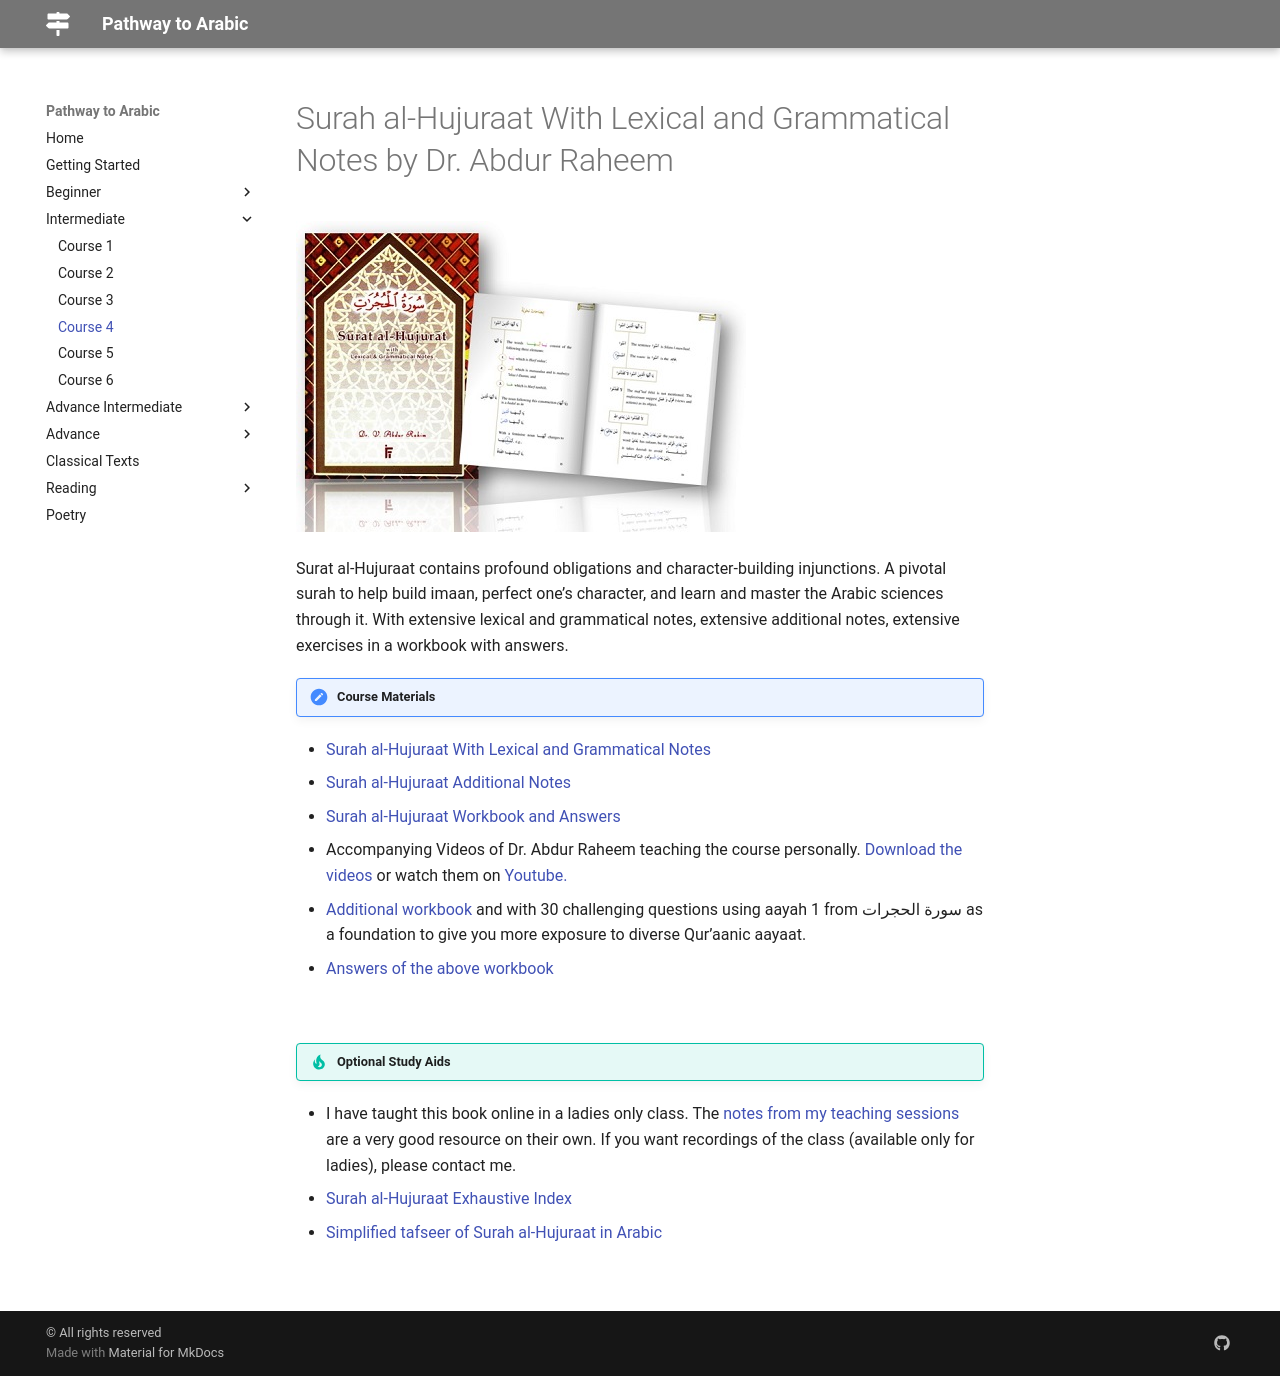

repository: Abuu20/pathway-to-arabic · page: intermediate/course4/index.html · generator: mkdocs

# Surah al-Hujuraat With Lexical and Grammatical Notes by Dr. Abdur Raheem

![Surah alHujuraat](/pathway-to-arabic/img/surah-hujuraat.jpg)

Surat al-Hujuraat contains profound obligations and character-building injunctions. A pivotal surah to help build imaan, perfect one’s character, and learn and master the Arabic sciences through it. With extensive lexical and grammatical notes, extensive additional notes, extensive exercises in a workbook with answers.

!!! note "Course Materials"

- [Surah al-Hujuraat With Lexical and Grammatical Notes](http://drvaniya.com/wp-content/uploads/2019/08/Suurat-al-Hujuraat_With-Lexical-and-Grammatical-Notes.pdf){target=\_blank}
- [Surah al-Hujuraat Additional Notes](http://drvaniya.com/wp-content/uploads/2011/11/Suurah-al-Hujuraat-Additional-Notes.pdf){target=\_blank}
- [Surah al-Hujuraat Workbook and Answers](http://drvaniya.com/wp-content/uploads/2011/11/Suurah-al-Hujuraat-Workbook-and-Answers.pdf){target=\_blank}
- Accompanying Videos of Dr. Abdur Raheem teaching the course personally. [Download the videos](http://www.lqtoronto.com/videoHUJURATdl.html){target=\_blank} or watch them on [Youtube.](https://www.youtube.com/playlist?list=PLLR4KhKkm2c_dWZfdFQnSVdz6wqN_jN_i){target=\_blank}
- [Additional workbook](http://drvaniya.com/wp-content/uploads/2019/09/suurah-al-Hujuraat-Quraanic-Exercises.pdf) and with 30 challenging questions using aayah 1 from سورة الحجرات as a foundation to give you more exposure to diverse Qur’aanic aayaat.
- [Answers of the above workbook](http://drvaniya.com/wp-content/uploads/2019/09/suurah-al-Hujuraat-Quraanic-Exercises_-answers.pdf)

<br>

!!! tip "Optional Study Aids"

- I have taught this book online in a ladies only class. The [notes from my teaching sessions](https://nqcm.github.io/pathway-to-arabic-study-group/surah-alhujuraat-sessions/){target=\_blank} are a very good resource on their own. If you want recordings of the class (available only for ladies), please contact me.
- [Surah al-Hujuraat Exhaustive Index](http://drvaniya.com/wp-content/uploads/2011/11/Suurah-al-Hujuraat-Exhaustive-Index.pdf){target=\_blank}
- [Simplified tafseer of Surah al-Hujuraat in Arabic](http://drvaniya.com/wp-content/uploads/2019/08/Suurah-al-Hujuraat-Simplified-Tafsiir.pdf){target=\_blank}

<br>
